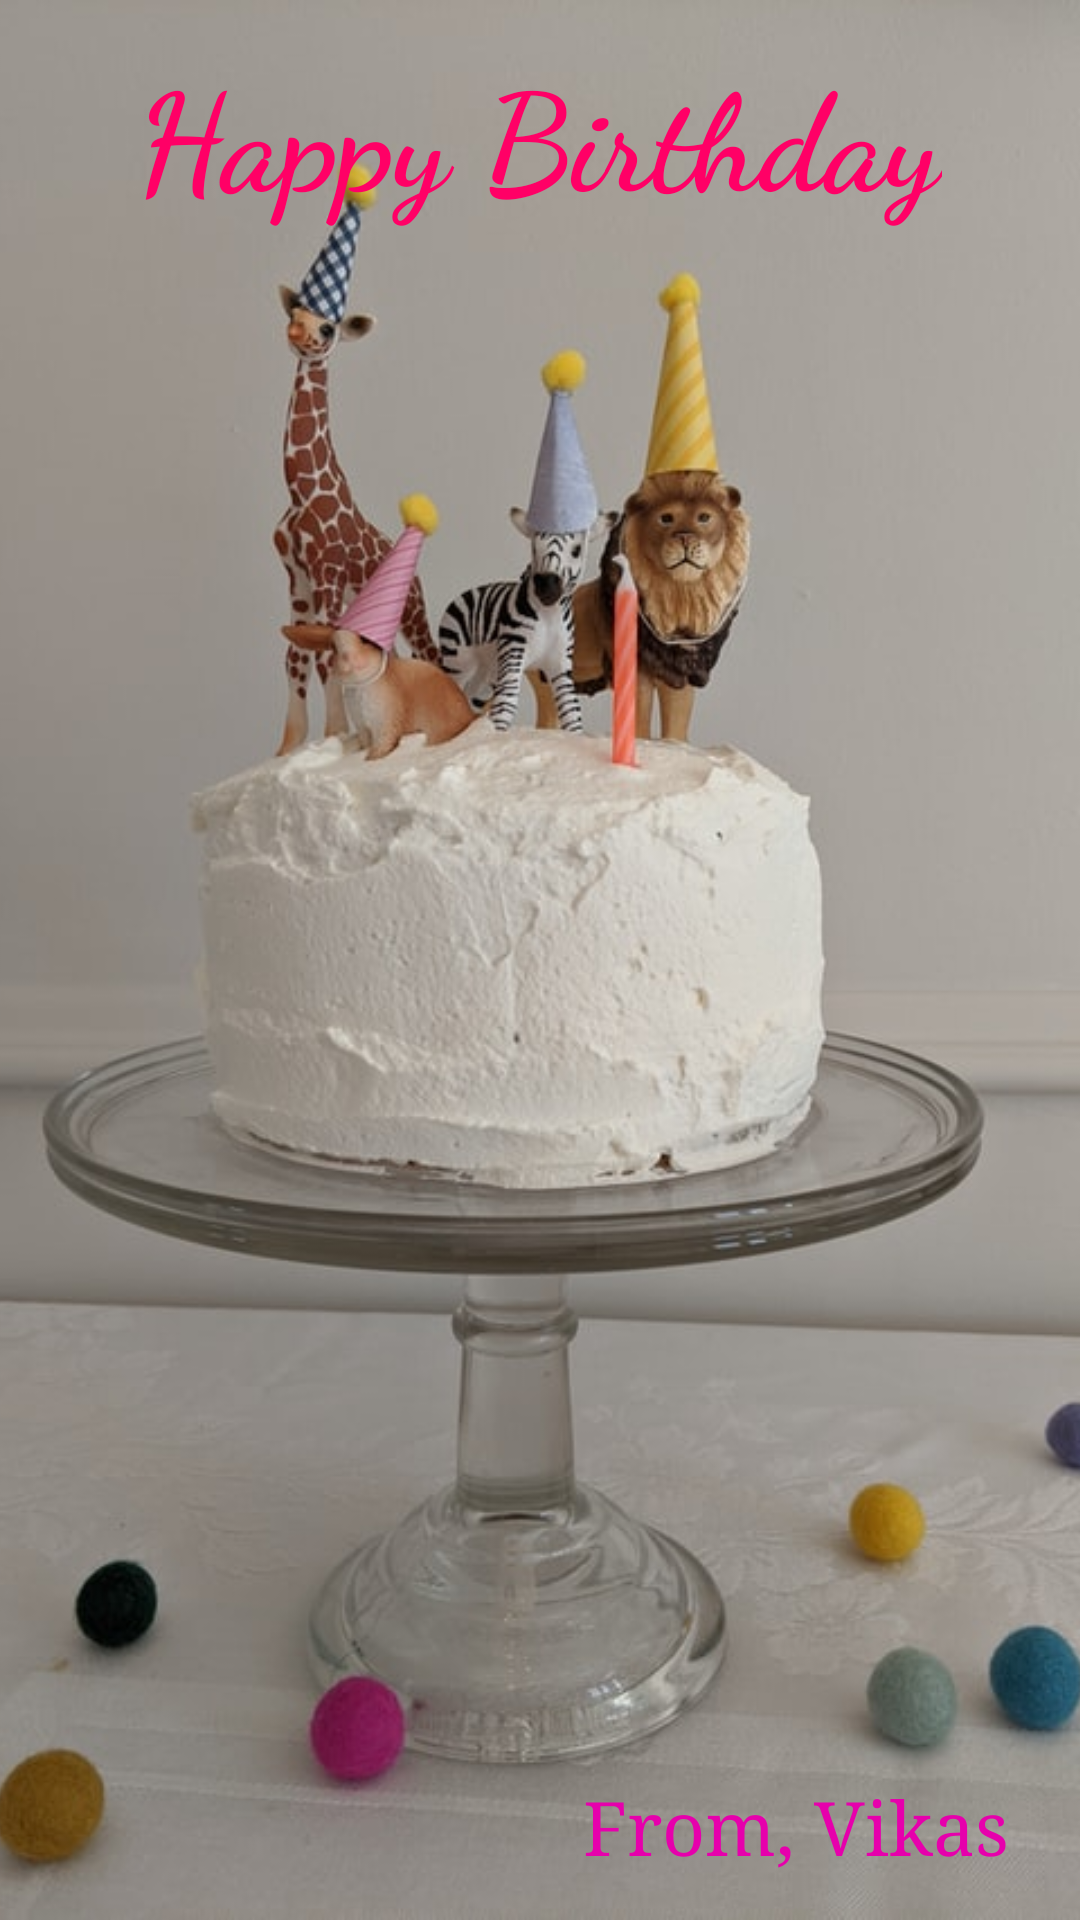

The Android layout XML behind this screen, and the referenced resources:
<!-- AndroidManifest.xml: application theme Theme.BirthdayAniversary -->
<!-- res/layout/activity_b.xml -->
<?xml version="1.0" encoding="utf-8"?>
<androidx.constraintlayout.widget.ConstraintLayout xmlns:android="http://schemas.android.com/apk/res/android"
    xmlns:app="http://schemas.android.com/apk/res-auto"
    xmlns:tools="http://schemas.android.com/tools"
    android:layout_width="match_parent"
    android:layout_height="match_parent"
    tools:context=".ActivityB">

    <ImageView
        android:id="@+id/imageView"
        android:layout_width="match_parent"
        android:layout_height="match_parent"
        android:scaleType="centerCrop"
        android:src="@drawable/candle"
        tools:layout_editor_absoluteX="0dp"
        tools:layout_editor_absoluteY="16dp" />

    <TextView
        android:id="@+id/birthday"
        android:layout_width="wrap_content"
        android:layout_height="wrap_content"
        android:layout_centerHorizontal="true"
        android:layout_centerVertical="true"
        android:fontFamily="cursive"
        android:text="Happy Birthday"
        android:textAlignment="center"
        android:textStyle="bold"
        android:textColor="#ff0066"
        android:textSize="45sp"
        app:layout_constraintBottom_toBottomOf="parent"
        app:layout_constraintEnd_toEndOf="@+id/imageView"
        app:layout_constraintHorizontal_bias="0.496"
        app:layout_constraintStart_toStartOf="parent"
        app:layout_constraintTop_toTopOf="parent"
        app:layout_constraintVertical_bias="0.023" />

    <TextView
        android:id="@+id/textView2"
        android:layout_width="wrap_content"
        android:layout_height="wrap_content"
        android:layout_centerHorizontal="true"
        android:layout_centerVertical="true"
        android:fontFamily="times"
        android:text="From, Vikas"
        android:textColor="#e600ac"
        android:textSize="25sp"
        app:layout_constraintBottom_toBottomOf="parent"
        app:layout_constraintEnd_toEndOf="parent"
        app:layout_constraintHorizontal_bias="0.891"
        app:layout_constraintStart_toStartOf="parent"
        app:layout_constraintTop_toBottomOf="@+id/birthday"
        app:layout_constraintVertical_bias="0.972" />


</androidx.constraintlayout.widget.ConstraintLayout>
<!-- resources referenced by this layout -->
<resources>
  <!-- drawable candle: jpg bitmap (drawable, 56409 bytes) -->
  <style name="Theme.BirthdayAniversary" parent="Theme.AppCompat.DayNight.NoActionBar">
          
          <item name="colorPrimary">@color/purple_500</item>
          <item name="colorPrimaryVariant">@color/purple_700</item>
          <item name="colorOnPrimary">@color/white</item>
          
          <item name="colorSecondary">@color/teal_200</item>
          <item name="colorSecondaryVariant">@color/teal_700</item>
          <item name="colorOnSecondary">@color/black</item>
          
          <item name="android:statusBarColor" tools:targetApi="l">?attr/colorPrimaryVariant</item>
          
      </style>
  <!-- not gathered from this repository: default colours our renderer supplied (Android Studio template values) -->
  <color name="purple_500">#FF6200EE</color>
  <color name="purple_700">#FF3700B3</color>
  <color name="teal_200">#FF03DAC5</color>
  <color name="teal_700">#FF018786</color>
  <color name="black">#FF000000</color>
  <color name="white">#FFFFFFFF</color>
</resources>
